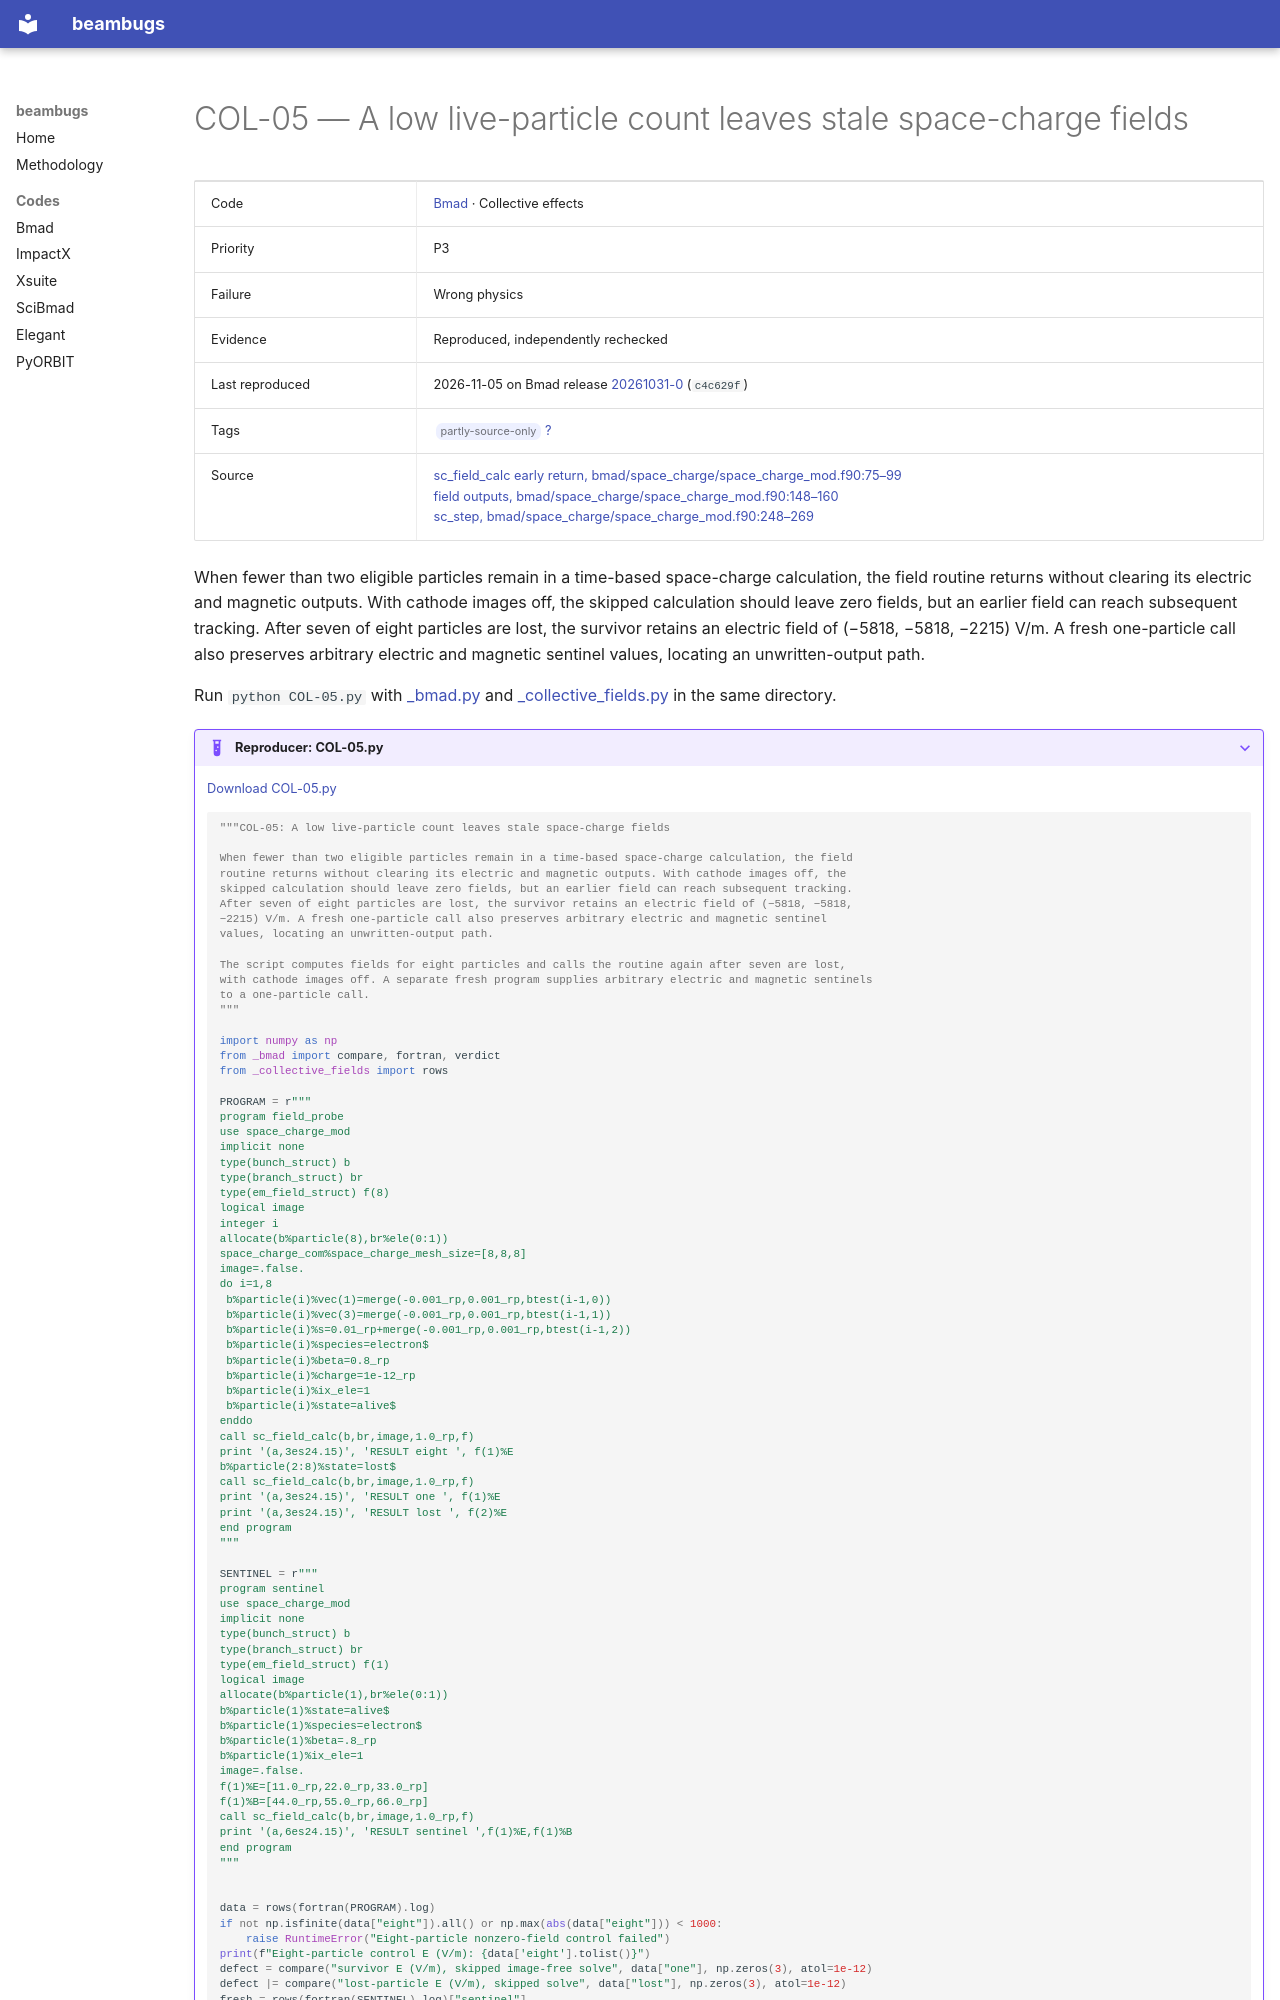

repository: nikitakuklev/beambugs · page: bmad/COL-05/index.html · generator: mkdocs

---
title: "COL-05: A low live-particle count leaves stale space-charge fields"
hide:
  - toc
---

# COL-05 — A low live-particle count leaves stale space-charge fields

| | |
|---|---|
| Code | [Bmad](../index.md) · Collective effects |
| Priority | P3 |
| Failure | Wrong physics |
| Evidence | Reproduced, independently rechecked |
| Last reproduced | 2026-11-05 on Bmad release [20261031-0](https://github.com/bmad-sim/bmad-ecosystem/tree/20261031-0) (`c4c629f`) |
| Tags | <span class="bb-tag">partly-source-only</span> [?](../../methodology.md#tags) |
| Source | [sc_field_calc early return, bmad/space_charge/space_charge_mod.f90:75–99](https://github.com/bmad-sim/bmad-ecosystem/blob/c4c629fc9071d3a56cb1ba5bc714baba65e9c5d3/bmad/space_charge/space_charge_mod.f90#L75-L99)<br>[field outputs, bmad/space_charge/space_charge_mod.f90:148–160](https://github.com/bmad-sim/bmad-ecosystem/blob/c4c629fc9071d3a56cb1ba5bc714baba65e9c5d3/bmad/space_charge/space_charge_mod.f90#L148-L160)<br>[sc_step, bmad/space_charge/space_charge_mod.f90:248–269](https://github.com/bmad-sim/bmad-ecosystem/blob/c4c629fc9071d3a56cb1ba5bc714baba65e9c5d3/bmad/space_charge/space_charge_mod.f90#L248-L269) |

When fewer than two eligible particles remain in a time-based space-charge calculation, the field routine returns without clearing its electric and magnetic outputs. With cathode images off, the skipped calculation should leave zero fields, but an earlier field can reach subsequent tracking. After seven of eight particles are lost, the survivor retains an electric field of (−5818, −5818, −2215) V/m. A fresh one-particle call also preserves arbitrary electric and magnetic sentinel values, locating an unwritten-output path.

Run `python COL-05.py` with [_bmad.py](../helpers/_bmad.py) and [_collective_fields.py](../helpers/_collective_fields.py) in the same directory.

??? example "Reproducer: COL-05.py"

    [Download COL-05.py](COL-05.py)

    ```python
    """COL-05: A low live-particle count leaves stale space-charge fields

    When fewer than two eligible particles remain in a time-based space-charge calculation, the field
    routine returns without clearing its electric and magnetic outputs. With cathode images off, the
    skipped calculation should leave zero fields, but an earlier field can reach subsequent tracking.
    After seven of eight particles are lost, the survivor retains an electric field of (−5818, −5818,
    −2215) V/m. A fresh one-particle call also preserves arbitrary electric and magnetic sentinel
    values, locating an unwritten-output path.

    The script computes fields for eight particles and calls the routine again after seven are lost,
    with cathode images off. A separate fresh program supplies arbitrary electric and magnetic sentinels
    to a one-particle call.
    """

    import numpy as np
    from _bmad import compare, fortran, verdict
    from _collective_fields import rows

    PROGRAM = r"""
    program field_probe
    use space_charge_mod
    implicit none
    type(bunch_struct) b
    type(branch_struct) br
    type(em_field_struct) f(8)
    logical image
    integer i
    allocate(b%particle(8),br%ele(0:1))
    space_charge_com%space_charge_mesh_size=[8,8,8]
    image=.false.
    do i=1,8
     b%particle(i)%vec(1)=merge(-0.001_rp,0.001_rp,btest(i-1,0))
     b%particle(i)%vec(3)=merge(-0.001_rp,0.001_rp,btest(i-1,1))
     b%particle(i)%s=0.01_rp+merge(-0.001_rp,0.001_rp,btest(i-1,2))
     b%particle(i)%species=electron$
     b%particle(i)%beta=0.8_rp
     b%particle(i)%charge=1e-12_rp
     b%particle(i)%ix_ele=1
     b%particle(i)%state=alive$
    enddo
    call sc_field_calc(b,br,image,1.0_rp,f)
    print '(a,3es24.15)', 'RESULT eight ', f(1)%E
    b%particle(2:8)%state=lost$
    call sc_field_calc(b,br,image,1.0_rp,f)
    print '(a,3es24.15)', 'RESULT one ', f(1)%E
    print '(a,3es24.15)', 'RESULT lost ', f(2)%E
    end program
    """

    SENTINEL = r"""
    program sentinel
    use space_charge_mod
    implicit none
    type(bunch_struct) b
    type(branch_struct) br
    type(em_field_struct) f(1)
    logical image
    allocate(b%particle(1),br%ele(0:1))
    b%particle(1)%state=alive$
    b%particle(1)%species=electron$
    b%particle(1)%beta=.8_rp
    b%particle(1)%ix_ele=1
    image=.false.
    f(1)%E=[11.0_rp,22.0_rp,33.0_rp]
    f(1)%B=[44.0_rp,55.0_rp,66.0_rp]
    call sc_field_calc(b,br,image,1.0_rp,f)
    print '(a,6es24.15)', 'RESULT sentinel ',f(1)%E,f(1)%B
    end program
    """
